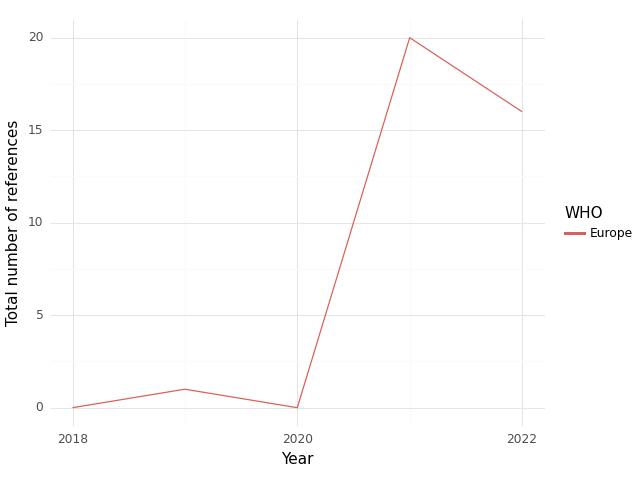

The file beside this chart, header and first rows:
, WHO, Year, intersection, climate, health, sum, Sector
0, Europe, 2018, 0.0, 1.0, 37.0, 38.0, medical equipment and services; health c…
1, Europe, 2019, 1.0, 2.0, 42.0, 45.0, medical equipment and services; health c…
2, Europe, 2020, 0.0, 0.0, 0.0, 0.0, medical equipment and services; health c…
3, Europe, 2021, 20.0, 38.0, 398.0, 456.0, medical equipment and services; health c…
4, Europe, 2022, 16.0, 79.0, 687.0, 782.0, medical equipment and services; health c…
